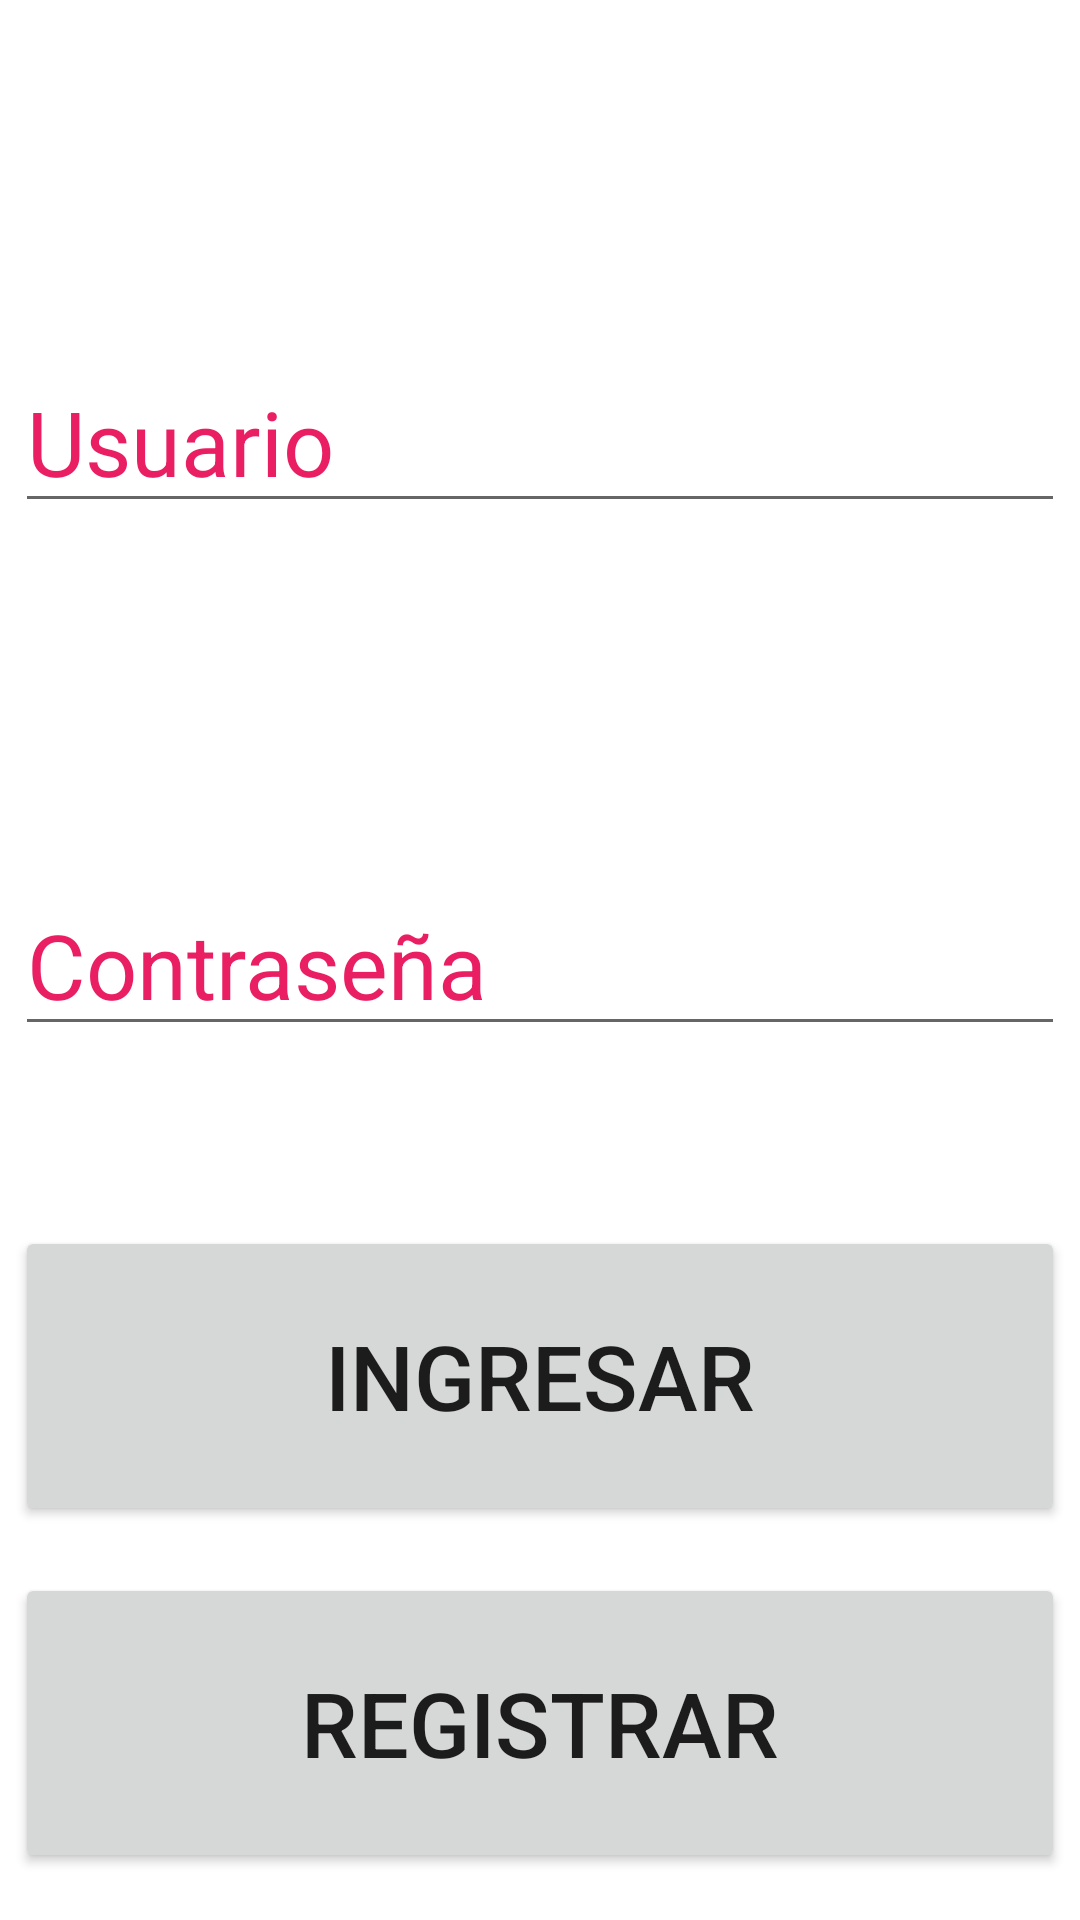

Layout XML and referenced resources for this Android screen:
<!-- AndroidManifest.xml: application theme Theme.LaInquieta -->
<!-- res/layout/inicio_sesion.xml -->
<?xml version="1.0" encoding="utf-8"?>
<androidx.constraintlayout.widget.ConstraintLayout xmlns:android="http://schemas.android.com/apk/res/android"
    xmlns:app="http://schemas.android.com/apk/res-auto"
    xmlns:tools="http://schemas.android.com/tools"
    android:layout_width="match_parent"
    android:layout_height="match_parent">

    <TextView
        android:id="@+id/fondoMenu3"
        android:layout_width="410dp"
        android:layout_height="900dp"
        android:background="#FFFFFF"
        app:layout_constraintBottom_toBottomOf="parent"
        app:layout_constraintEnd_toEndOf="parent"
        app:layout_constraintHorizontal_bias="0.0"
        app:layout_constraintStart_toStartOf="parent" />

    <EditText
        android:id="@+id/editTextContra"
        android:layout_width="350dp"
        android:layout_height="wrap_content"
        android:ems="10"
        android:hint="Contraseña"
        android:inputType="textPassword"
        android:textColor="#E91E63"
        android:textColorHint="#E91E63"
        android:textSize="30sp"
        app:layout_constraintBottom_toBottomOf="parent"
        app:layout_constraintEnd_toEndOf="parent"
        app:layout_constraintStart_toStartOf="parent"
        app:layout_constraintTop_toTopOf="parent" />

    <EditText
        android:id="@+id/editTextUsuario"
        android:layout_width="350dp"
        android:layout_height="wrap_content"
        android:ems="10"
        android:hint="Usuario"
        android:inputType="textPassword"
        android:minHeight="48dp"
        android:textColor="#E91E63"
        android:textColorHint="#E91E63"
        android:textSize="30sp"
        app:layout_constraintBottom_toTopOf="@+id/editTextContra"
        app:layout_constraintEnd_toEndOf="parent"
        app:layout_constraintStart_toStartOf="parent"
        app:layout_constraintTop_toTopOf="parent" />

    <Button
        android:id="@+id/buttonIngreso"
        android:layout_width="350dp"
        android:layout_height="100dp"
        android:text="Ingresar"
        android:textSize="30sp"
        app:layout_constraintBottom_toBottomOf="parent"
        app:layout_constraintEnd_toEndOf="parent"
        app:layout_constraintStart_toStartOf="parent"
        app:layout_constraintTop_toBottomOf="@+id/editTextContra"
        app:layout_constraintVertical_bias="0.313"
        tools:ignore="DuplicateSpeakableTextCheck" />

    <Button
        android:id="@+id/buttonRegistro"
        android:layout_width="350dp"
        android:layout_height="100dp"
        android:text="Registrar"
        android:textSize="30sp"
        app:layout_constraintBottom_toBottomOf="parent"
        app:layout_constraintEnd_toEndOf="parent"
        app:layout_constraintStart_toStartOf="parent"
        app:layout_constraintTop_toBottomOf="@+id/buttonIngreso" />

</androidx.constraintlayout.widget.ConstraintLayout>
<!-- resources referenced by this layout -->
<resources>
  <style name="Theme.LaInquieta" parent="Theme.MaterialComponents.DayNight.DarkActionBar">
          
          <item name="colorPrimary">@color/purple_500</item>
          <item name="colorPrimaryVariant">@color/purple_700</item>
          <item name="colorOnPrimary">@color/white</item>
          
          <item name="colorSecondary">@color/teal_200</item>
          <item name="colorSecondaryVariant">@color/teal_700</item>
          <item name="colorOnSecondary">@color/black</item>
          
          <item name="android:statusBarColor" tools:targetApi="l">?attr/colorPrimaryVariant</item>
          
      </style>
  <!-- not gathered from this repository: default colours our renderer supplied (Android Studio template values) -->
  <color name="purple_500">#FF6200EE</color>
  <color name="purple_700">#FF3700B3</color>
  <color name="teal_200">#FF03DAC5</color>
  <color name="teal_700">#FF018786</color>
  <color name="black">#FF000000</color>
  <color name="white">#FFFFFFFF</color>
</resources>
